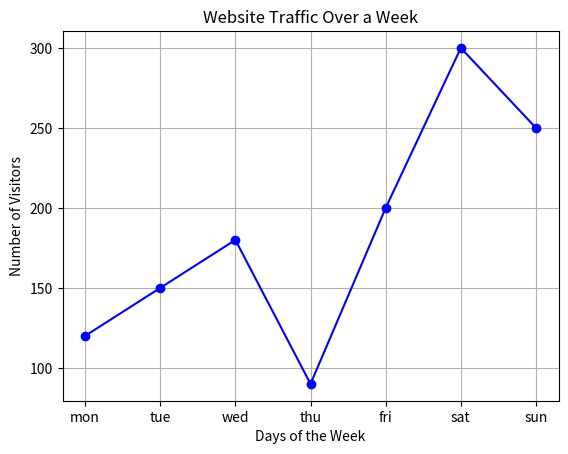

Write the Python code that produced this figure.
import matplotlib.pyplot as plt

days = ["mon", "tue", "wed", "thu", "fri", "sat", "sun"]
visitors = [120, 150, 180, 90, 200, 300, 250]

plt.plot(days, visitors, marker='o', linestyle='-', color='blue')

plt.xlabel("Days of the Week")
plt.ylabel("Number of Visitors")
plt.title("Website Traffic Over a Week")
plt.grid(True)

plt.show()
